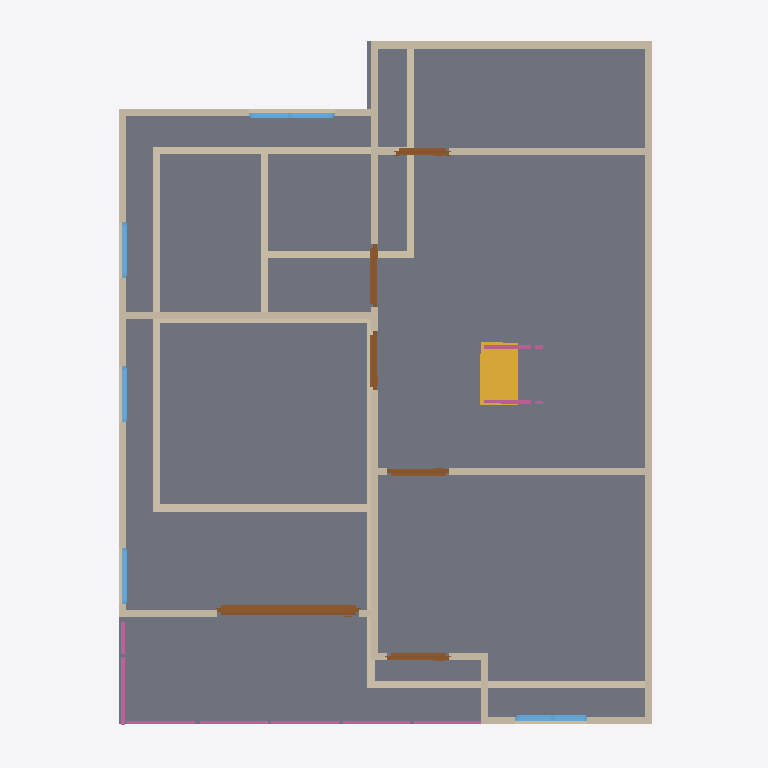
Plan cut of the same IFC building model at storey '2F' (level 3.00 m, cut at 4.40 m), seen from above with north up, elements coloured by IFC class: 26 walls (beige), 6 doors (brown), 6 railings (pink), 5 windows (light blue), 1 slab (grey), 1 stair flight (yellow). Cut surfaces are drawn darker.
Extent 10.0 m × 10.0 m × 7.1 m (x, y, z). Storeys (3): GF at 0.00 m; 2F at 3.00 m; Roof at 6.00 m. Elements (66): 28 IfcWall, 10 IfcDoor, 10 IfcRailing, 9 IfcWindow, 5 IfcSlab, 2 IfcStairFlight, 1 IfcCovering, 1 IfcRoof.

HEADER;
FILE_DESCRIPTION(('ViewDefinition[DesignTransferView]'),'2;1');
FILE_NAME('s04-activity.ifc','2026-10-23T13:23:11+08:00',(''),(''),'IfcOpenShell 0.8.5-post1','Bonsai 0.8.5-post1','Nobody');
FILE_SCHEMA(('IFC4'));
ENDSEC;
DATA;
#1=IFCPROJECT('0i3jZaEcrCcO9YjM6A$6KX',$,'My Project',$,$,$,$,(#10,#22),#5);
#27=IFCSITE('2nGngZZQTCIA7CjLzEDrrS',$,'My Site',$,$,#50,$,$,$,$,$,$,$,$);
#33=IFCBUILDING('2gFqXt5SrBc86tzCKwMcii',$,'My Building',$,$,#56,$,$,$,$,$,$);
#39=IFCBUILDINGSTOREY('0$hmVFWQzBJPdQ69fPKiSF',$,'2F',$,$,#3835,$,$,$,$);
#63=IFCBUILDINGSTOREY('3UHHvE5Hr6HgmA3JkUGQFf',$,'GF',$,$,#79,$,$,$,$);
#9140=IFCBUILDINGSTOREY('05gQQ5f59F7890z4aBGzhp',$,'Roof',$,$,#9161,$,$,$,$);
#4809=IFCSLAB('24GDZ6uObENxfZAZ9UB11I',$,'Slab',$,$,#4817,#4824,$,$);
#4334=IFCWALL('3vm29TzhT0bfhRj_Nv_92S',$,'Wall',$,$,#4708,#4340,$,$);
#4184=IFCWALL('0zKnS5d2rCeQ5TClQtAdH1',$,'Wall',$,$,#4521,#4190,$,$);
#214=IFCWALL('1bHi$pRRDF08AxO6OYhWDz',$,'Wall',$,$,#529,#220,$,$);
#4094=IFCWALL('0upa1OAJ9B$Pei$SlKH3hf',$,'Wall',$,$,#4772,#4102,$,$);
#10603=IFCSTAIRFLIGHT('2WdJ2CMLL3BPgUI2eRuYs8',$,'StairFlight',$,$,#12083,#10612,$,8,7,0.22422999143600464,0.25,.STRAIGHT.);
#87=IFCWALL('3or_4xuLbA58Ph90hDwTYW',$,'Wall',$,$,#625,#95,$,$);
#5062=IFCWALL('1zVm0XZkPBVf$2Qc9DuzPF',$,'Wall',$,$,#5131,#5068,$,$);
#239=IFCWALL('2IWHwWhT95B8w6m1QLGpcp',$,'Wall',$,$,#561,#245,$,$);
#5037=IFCWALL('3mjCiSys5AjxLUddelcJVQ',$,'Wall',$,$,#5190,#5043,$,$);
#189=IFCWALL('0Oo9jk5RL6BBDSAWK4e8kF',$,'Wall',$,$,#200,#195,$,$);
#4159=IFCWALL('3bGFl$JdfEnRIeO9pCMoSt',$,'Wall',$,$,#5334,#4165,$,$);
#5511=IFCWALL('3Bs5H6TOX0pfuqgm_CyxZC',$,'Wall',$,$,#5572,#5517,$,$);
#5613=IFCWALL('0omIRkUdTA7hWmgV8mWjN4',$,'Wall',$,$,#5669,#5619,$,$);
#9676=IFCDOOR('1kBZ8xgErFhR9PmGgufc5V',$,'Door',$,$,#9855,#9685,$,2.0,1.9958525896072388,$,.SLIDING_TO_LEFT.,$);
#769=IFCWALL('3PxTNWypv3KwW1_r8hyu0V',$,'Wall',$,$,#857,#775,$,$);
#896=IFCWALL('1devFiVB92OuS_GykWnWbY',$,'Wall',$,$,#1085,#902,$,$);
#5273=IFCWALL('2hDcxJdrTCUA9AhNCh$Bsf',$,'Wall',$,$,#5284,#5279,$,$);
#4309=IFCWALL('3VtRdN2t9EmvVCSicdGKr2',$,'Wall',$,$,#4676,#4315,$,$);
#664=IFCWALL('23fs$C4A1FzwPMW0BoTvWt',$,'Wall',$,$,#675,#670,$,$);
#264=IFCWALL('0WlAKsMIj8_xa5oSjpljLy',$,'Wall',$,$,#593,#270,$,$);
#4209=IFCWALL('3o7qFOAMT4VB3br$tHHddL',$,'Wall',$,$,#4553,#4215,$,$);
#871=IFCWALL('0lDVhkM5P38QO82FOyrVz6',$,'Wall',$,$,#1048,#877,$,$);
#164=IFCWALL('3A2DT86bT3HQoPmsN95VZl',$,'Wall',$,$,#470,#170,$,$);
#639=IFCWALL('3Q9Rgns6f4ZQhwHFwA2klP',$,'Wall',$,$,#650,#645,$,$);
#4134=IFCWALL('2Kx3DKMoj9OfHrQMRjCuiO',$,'Wall',$,$,#5352,#4140,$,$);
#4284=IFCWALL('0wDUG2qu98mxqoNa5lar$u',$,'Wall',$,$,#4295,#4290,$,$);
#6893=IFCDOOR('2tofT66eLDkB_iRVUKJP$A',$,'Door',$,$,#7076,#6902,$,2.0,0.8870692253112793,$,.SINGLE_SWING_LEFT.,$);
#6001=IFCDOOR('2IZIC_h5b5dwT1RqwGegto',$,'Door',$,$,#6199,#6010,$,2.0,0.87245774269104,$,.SINGLE_SWING_LEFT.,$);
#7569=IFCWINDOW('03GsPqW2b0$8UsuFr8NM7m',$,'Window',$,$,#7811,#7578,$,0.8999999761581421,1.0128216743469238,$,.DOUBLE_PANEL_VERTICAL.,$);
#8770=IFCWINDOW('2R6JUuU4jA2gDH0kaWVCO$',$,'Window',$,$,#9139,#8779,$,0.8999999761581421,1.2093137502670288,$,.DOUBLE_PANEL_VERTICAL.,$);
#6308=IFCDOOR('1N9RdRejfECgFGsrscdP7H',$,'Door',$,$,#6491,#6317,$,2.0,0.8746834993362427,$,.SINGLE_SWING_RIGHT.,$);
#11512=IFCRAILING('2Dte79geb7YAKIJFN0KKiH',$,'Railing',$,$,#11537,#11525,$,$);
#11485=IFCRAILING('3v1hxJc4r6FONC9W214r9T',$,'Railing',$,$,#11511,#11494,$,$);
#6600=IFCDOOR('2ayT7woUH3ovh94OGFN3Eh',$,'Door',$,$,#6783,#6609,$,2.0,0.8314347267150879,$,.SINGLE_SWING_RIGHT.,$);
#11987=IFCRAILING('15pH9MnbnAOfyOBIbCRNqx',$,'Railing',$,'FRAMELESS_PANEL',#12049,#11996,$,.USERDEFINED.);
#7185=IFCDOOR('0BCudJ281DzQMy0OHSXx3V',$,'Door',$,$,#7368,#7194,$,2.0,0.7507038712501526,$,.SINGLE_SWING_LEFT.,$);
#4259=IFCWALL('1wA8fPPGz33w6hZgo$6IWP',$,'Wall',$,$,#4617,#4265,$,$);
#4234=IFCWALL('31QrvHnQb0ZgSzsS7hBYA4',$,'Wall',$,$,#4585,#4240,$,$);
#7893=IFCWINDOW('1svLJE7vvBP8Y8qclnsCaX',$,'Window',$,$,#8096,#7902,$,0.8999999761581421,0.7979422807693481,$,.SINGLE_PANEL.,$);
#8206=IFCWINDOW('2hfdQET3P7PQCvfpUVkhXq',$,'Window',$,$,#8379,#8215,$,0.8999999761581421,0.7923333644866943,$,.SINGLE_PANEL.,$);
#8461=IFCWINDOW('3yJ4LWknD6ywRrwPiT$Lbi',$,'Window',$,$,#8634,#8470,$,0.8999999761581421,0.7923333644866943,$,.SINGLE_PANEL.,$);
#11402=IFCRAILING('3wWd5x45TD78A1TZ_w$cgK',$,'Railing',$,'FRAMELESS_PANEL',#12063,#11415,$,.USERDEFINED.);
#10311=IFCRAILING('0AfwJR9ybCceUX96bB3205',$,'Railing',$,'FRAMELESS_PANEL',#10524,#10320,$,.USERDEFINED.);
#11459=IFCRAILING('3kcHvArTrAKhjM_u$of3KG',$,'Railing',$,'FRAMELESS_PANEL',#12068,#11472,$,.USERDEFINED.);
ENDSEC;
